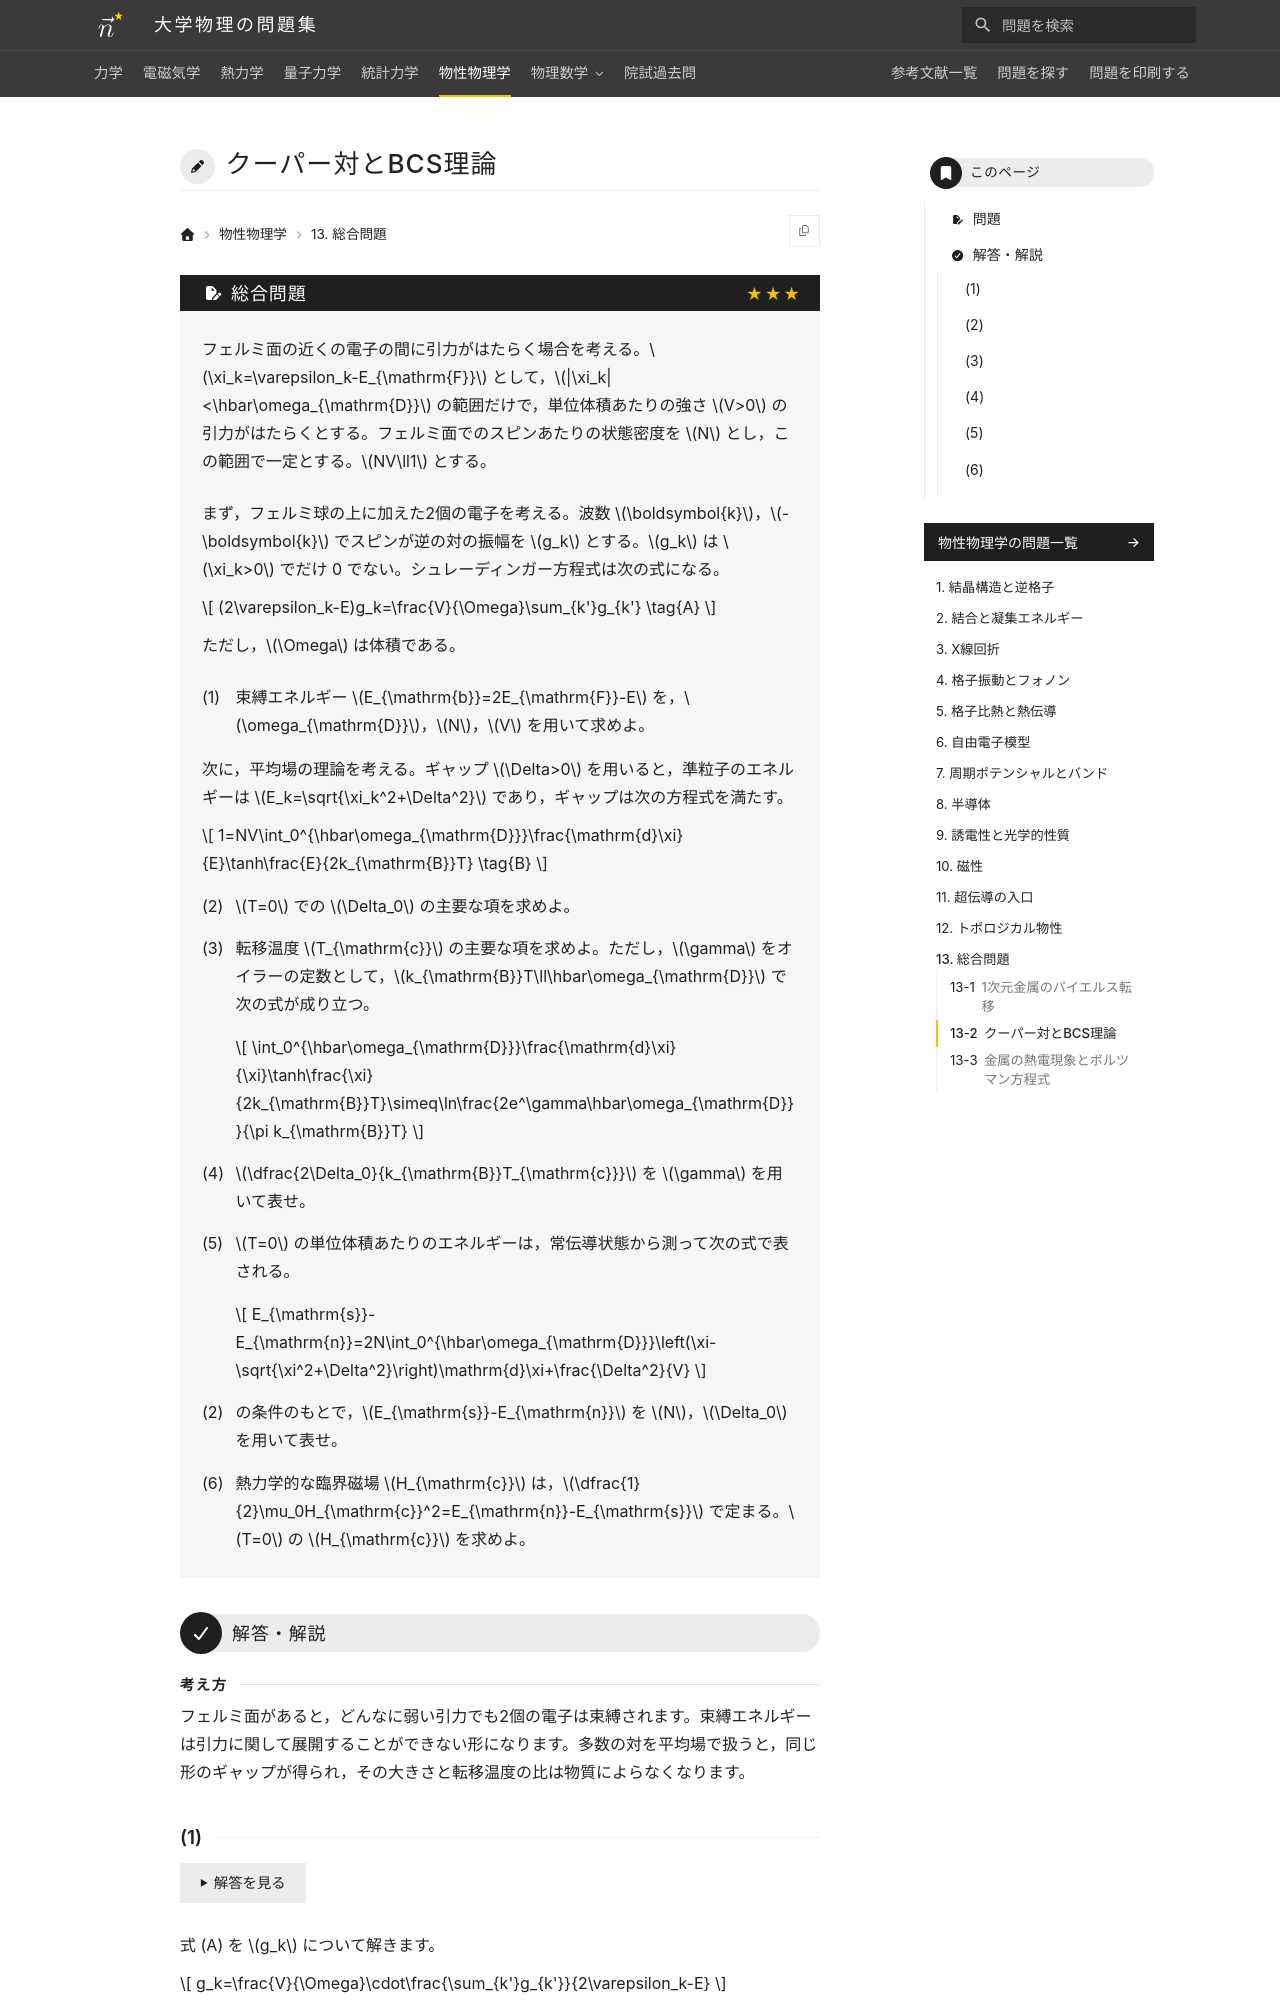

repository: Nanana-2/physics-site · page: 06solid_state/13/13_920/index.html · generator: mkdocs

---
tags:
  - 発展
---

# クーパー対とBCS理論

## 問題
フェルミ面の近くの電子の間に引力がはたらく場合を考える。$\xi_k=\varepsilon_k-E_{\mathrm{F}}$ として，$|\xi_k|<\hbar\omega_{\mathrm{D}}$ の範囲だけで，単位体積あたりの強さ $V>0$ の引力がはたらくとする。フェルミ面でのスピンあたりの状態密度を $N$ とし，この範囲で一定とする。$NV\ll1$ とする。

まず，フェルミ球の上に加えた2個の電子を考える。波数 $\boldsymbol{k}$，$-\boldsymbol{k}$ でスピンが逆の対の振幅を $g_k$ とする。$g_k$ は $\xi_k>0$ でだけ 0 でない。シュレーディンガー方程式は次の式になる。

$$
(2\varepsilon_k-E)g_k=\frac{V}{\Omega}\sum_{k'}g_{k'} \tag{A}
$$

ただし，$\Omega$ は体積である。

(1) 束縛エネルギー $E_{\mathrm{b}}=2E_{\mathrm{F}}-E$ を，$\omega_{\mathrm{D}}$，$N$，$V$ を用いて求めよ。

次に，平均場の理論を考える。ギャップ $\Delta>0$ を用いると，準粒子のエネルギーは $E_k=\sqrt{\xi_k^2+\Delta^2}$ であり，ギャップは次の方程式を満たす。

$$
1=NV\int_0^{\hbar\omega_{\mathrm{D}}}\frac{\mathrm{d}\xi}{E}\tanh\frac{E}{2k_{\mathrm{B}}T} \tag{B}
$$

(2) $T=0$ での $\Delta_0$ の主要な項を求めよ。

(3) 転移温度 $T_{\mathrm{c}}$ の主要な項を求めよ。ただし，$\gamma$ をオイラーの定数として，$k_{\mathrm{B}}T\ll\hbar\omega_{\mathrm{D}}$ で次の式が成り立つ。

$$
\int_0^{\hbar\omega_{\mathrm{D}}}\frac{\mathrm{d}\xi}{\xi}\tanh\frac{\xi}{2k_{\mathrm{B}}T}\simeq\ln\frac{2e^\gamma\hbar\omega_{\mathrm{D}}}{\pi k_{\mathrm{B}}T}
$$

(4) $\dfrac{2\Delta_0}{k_{\mathrm{B}}T_{\mathrm{c}}}$ を $\gamma$ を用いて表せ。

(5) $T=0$ の単位体積あたりのエネルギーは，常伝導状態から測って次の式で表される。

$$
E_{\mathrm{s}}-E_{\mathrm{n}}=2N\int_0^{\hbar\omega_{\mathrm{D}}}\left(\xi-\sqrt{\xi^2+\Delta^2}\right)\mathrm{d}\xi+\frac{\Delta^2}{V}
$$

(2) の条件のもとで，$E_{\mathrm{s}}-E_{\mathrm{n}}$ を $N$，$\Delta_0$ を用いて表せ。

(6) 熱力学的な臨界磁場 $H_{\mathrm{c}}$ は，$\dfrac{1}{2}\mu_0H_{\mathrm{c}}^2=E_{\mathrm{n}}-E_{\mathrm{s}}$ で定まる。$T=0$ の $H_{\mathrm{c}}$ を求めよ。

---

## 解答・解説

<div class="approach" markdown>
フェルミ面があると，どんなに弱い引力でも2個の電子は束縛されます。束縛エネルギーは引力に関して展開することができない形になります。多数の対を平均場で扱うと，同じ形のギャップが得られ，その大きさと転移温度の比は物質によらなくなります。
</div>
